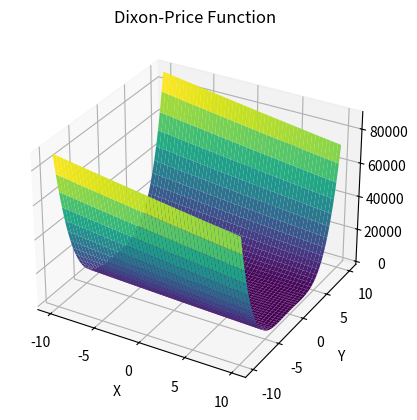

Write the Python code that produced this figure.
import numpy as np
import matplotlib.pyplot as plt


def dixonprice(*args):
    n = len(args)
    result = (args[0] - 1) ** 2
    for i in range(1, n):
        result += (i + 1) * (2 * args[i] ** 2 - args[i - 1]) ** 2
    return result


if __name__ == "__main__":
    # Generate data for contour plot
    x = np.linspace(-10, 10, 400)
    y = np.linspace(-10, 10, 400)
    X, Y = np.meshgrid(x, y)

    # Calculate Z values using the dixon_price_function with X and Y as arguments
    Z = dixonprice(X, Y)

    # Plot the function
    fig = plt.figure()
    ax = fig.add_subplot(111, projection='3d')
    ax.plot_surface(X, Y, Z, cmap='viridis')

    ax.set_xlabel('X')
    ax.set_ylabel('Y')
    ax.set_title('Dixon-Price Function')

    plt.show()
